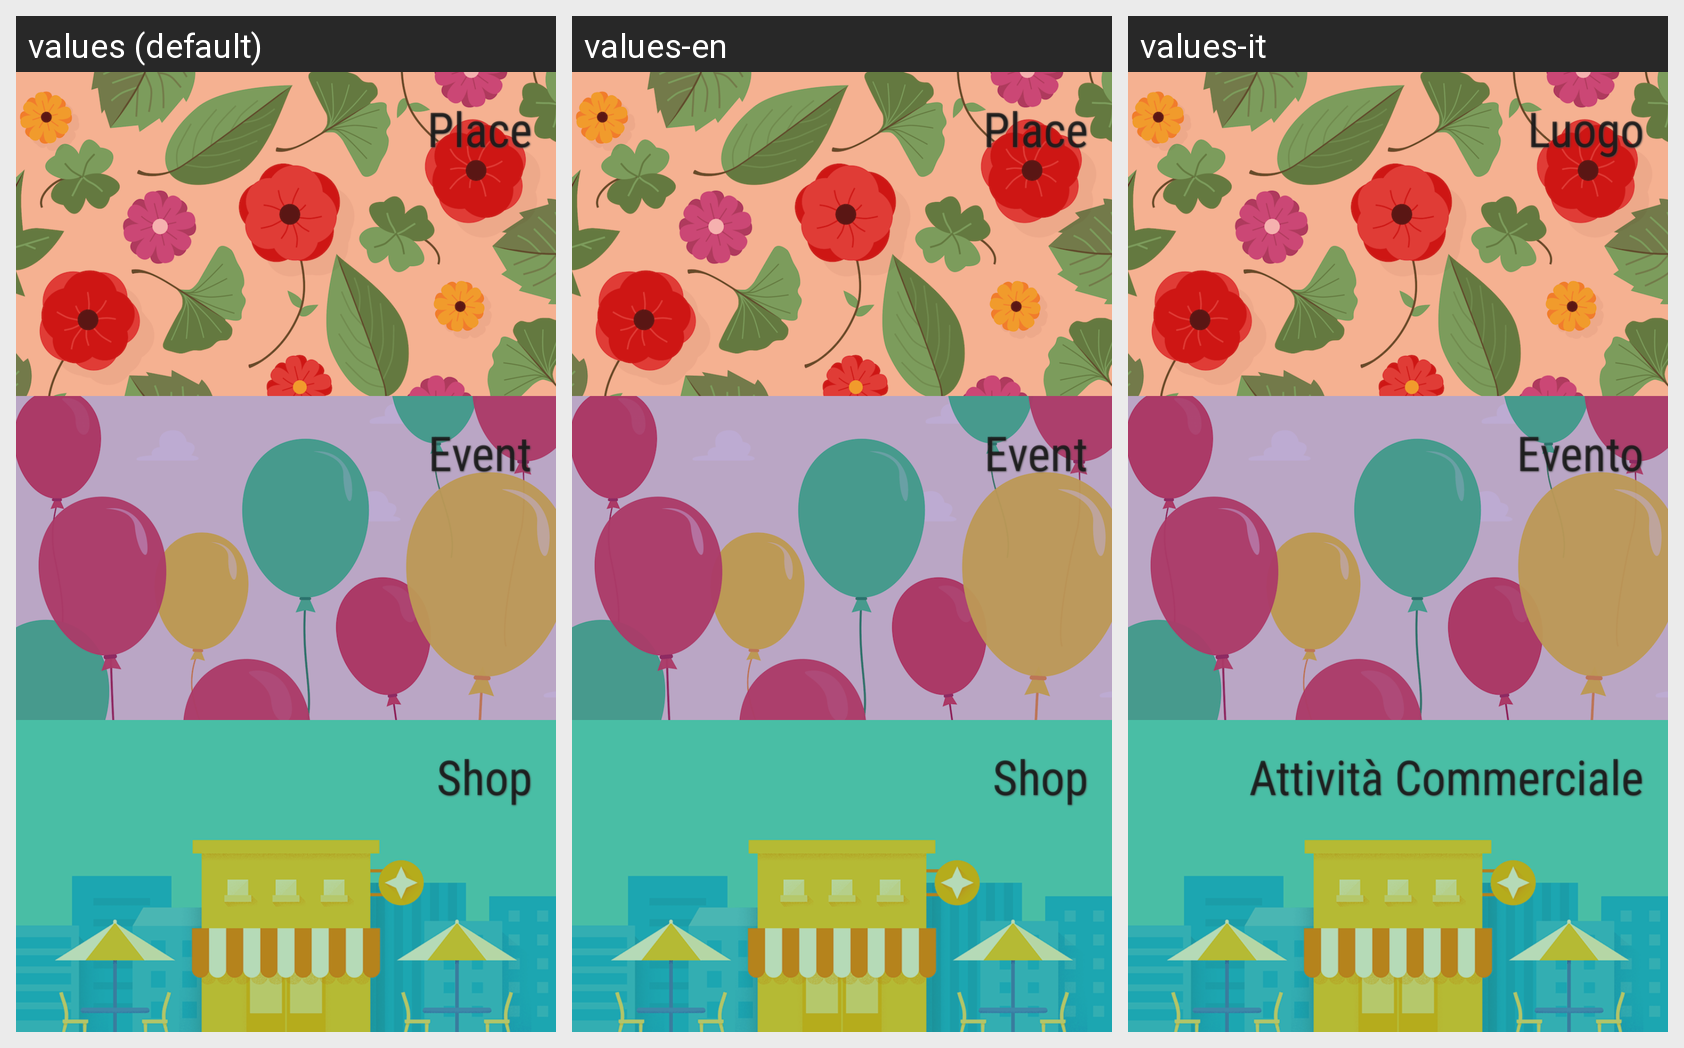

Strings drawn on this Android screen and how each of the app's shown locales translates them:
Android screen res/layout/fragment_create_choose.xml rendered under 3 locales, left to right: values (default), values-en, values-it. Device: Nexus 5 (rendered at 1080×1920; each locale shown at half size, 540×960, under a caption strip naming it); theme AppTheme.
Strings drawn on this screen, with the default value and each locale's value (text and hints the layout hard-codes, and strings that could not be matched under every locale, appear in the picture but are not listed):

frag_choose_luogo
  values: Place
  values-en: Place
  values-it: Luogo

frag_choose_evento
  values: Event
  values-en: Event
  values-it: Evento

frag_choose_attivita
  values: Shop
  values-en: Shop
  values-it: Attività Commerciale
